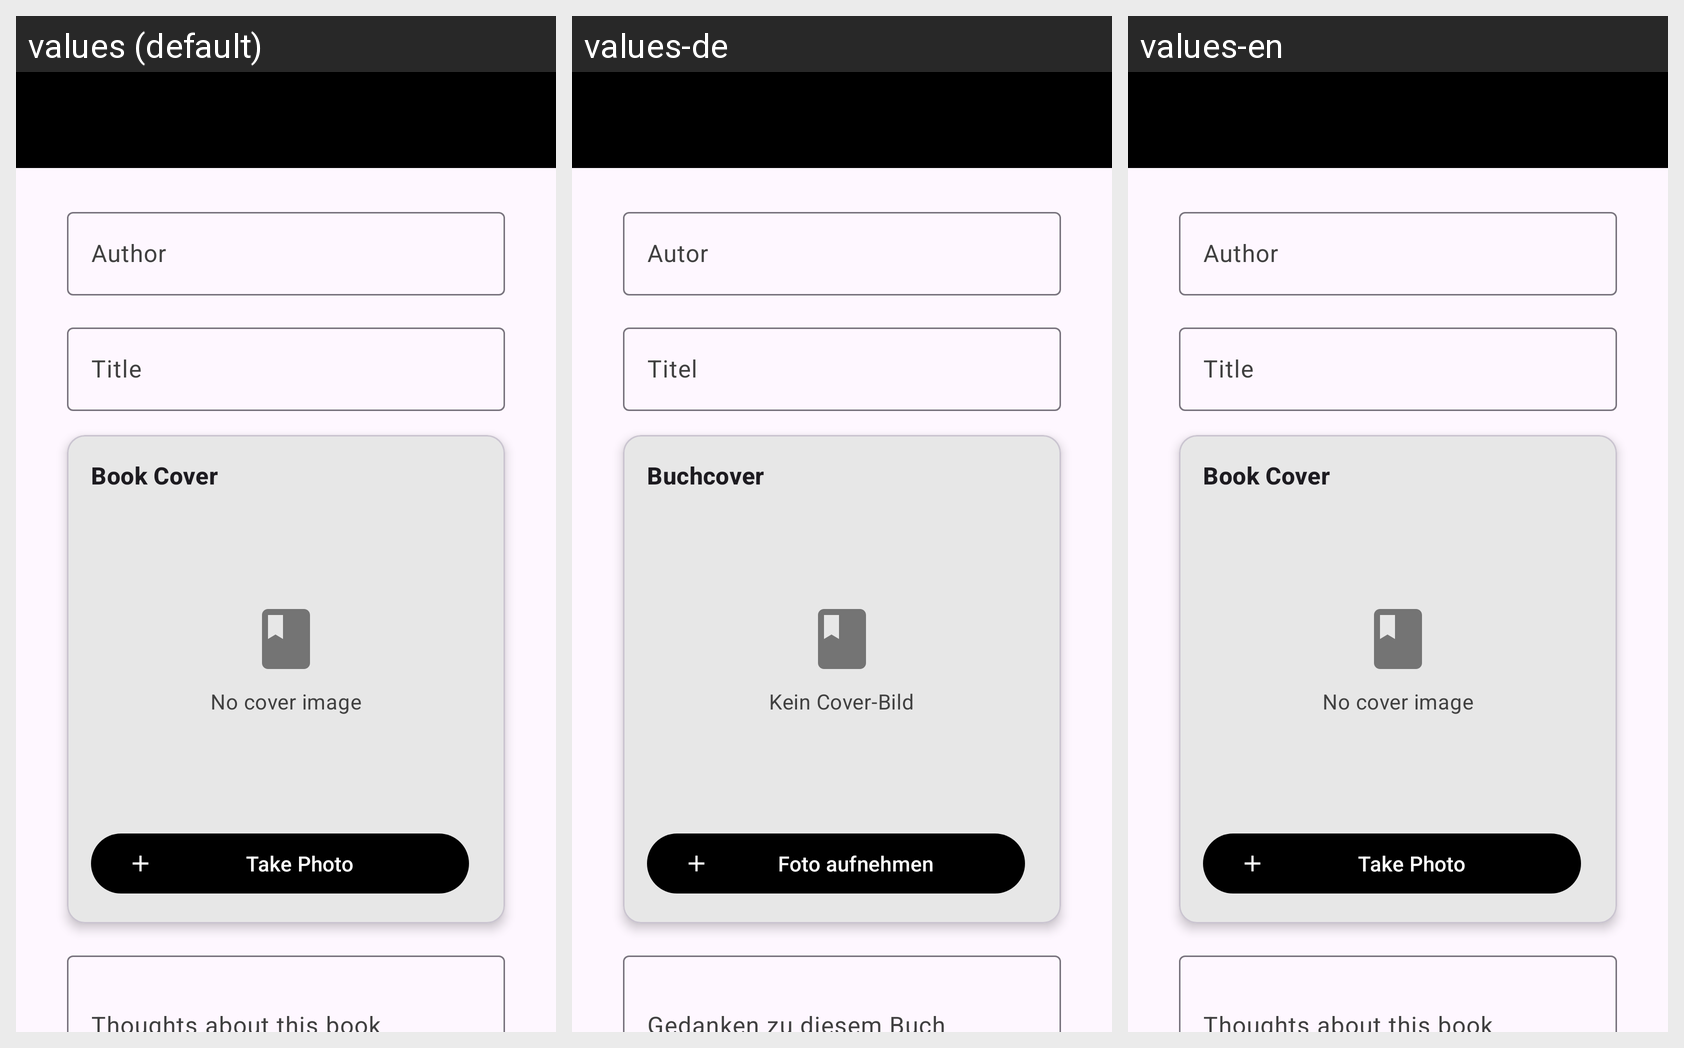

This grid shows one Android layout under several languages. Give, for every string resource on the screen, its name, the default text and each shown locale's text.
Android screen res/layout/activity_create_book.xml rendered under 3 locales, left to right: values (default), values-de, values-en. Device: Nexus 5 (rendered at 1080×1920; each locale shown at half size, 540×960, under a caption strip naming it); theme Theme.FHJ_Student_App_part1.
Strings drawn on this screen, with the default value and each locale's value (text and hints the layout hard-codes appear in the picture but are not listed):

author
  values: Author
  values-de: Autor
  values-en: Author

title
  values: Title
  values-de: Titel
  values-en: Title

book_cover
  values: Book Cover
  values-de: Buchcover
  values-en: Book Cover

no_cover_image
  values: No cover image
  values-de: Kein Cover-Bild
  values-en: No cover image

take_photo
  values: Take Photo
  values-de: Foto aufnehmen
  values-en: Take Photo

thoughts_hint
  values: Thoughts about this book
  values-de: Gedanken zu diesem Buch
  values-en: Thoughts about this book

save_book
  values: Save Book
  values-de: Buch speichern
  values-en: Save Book
